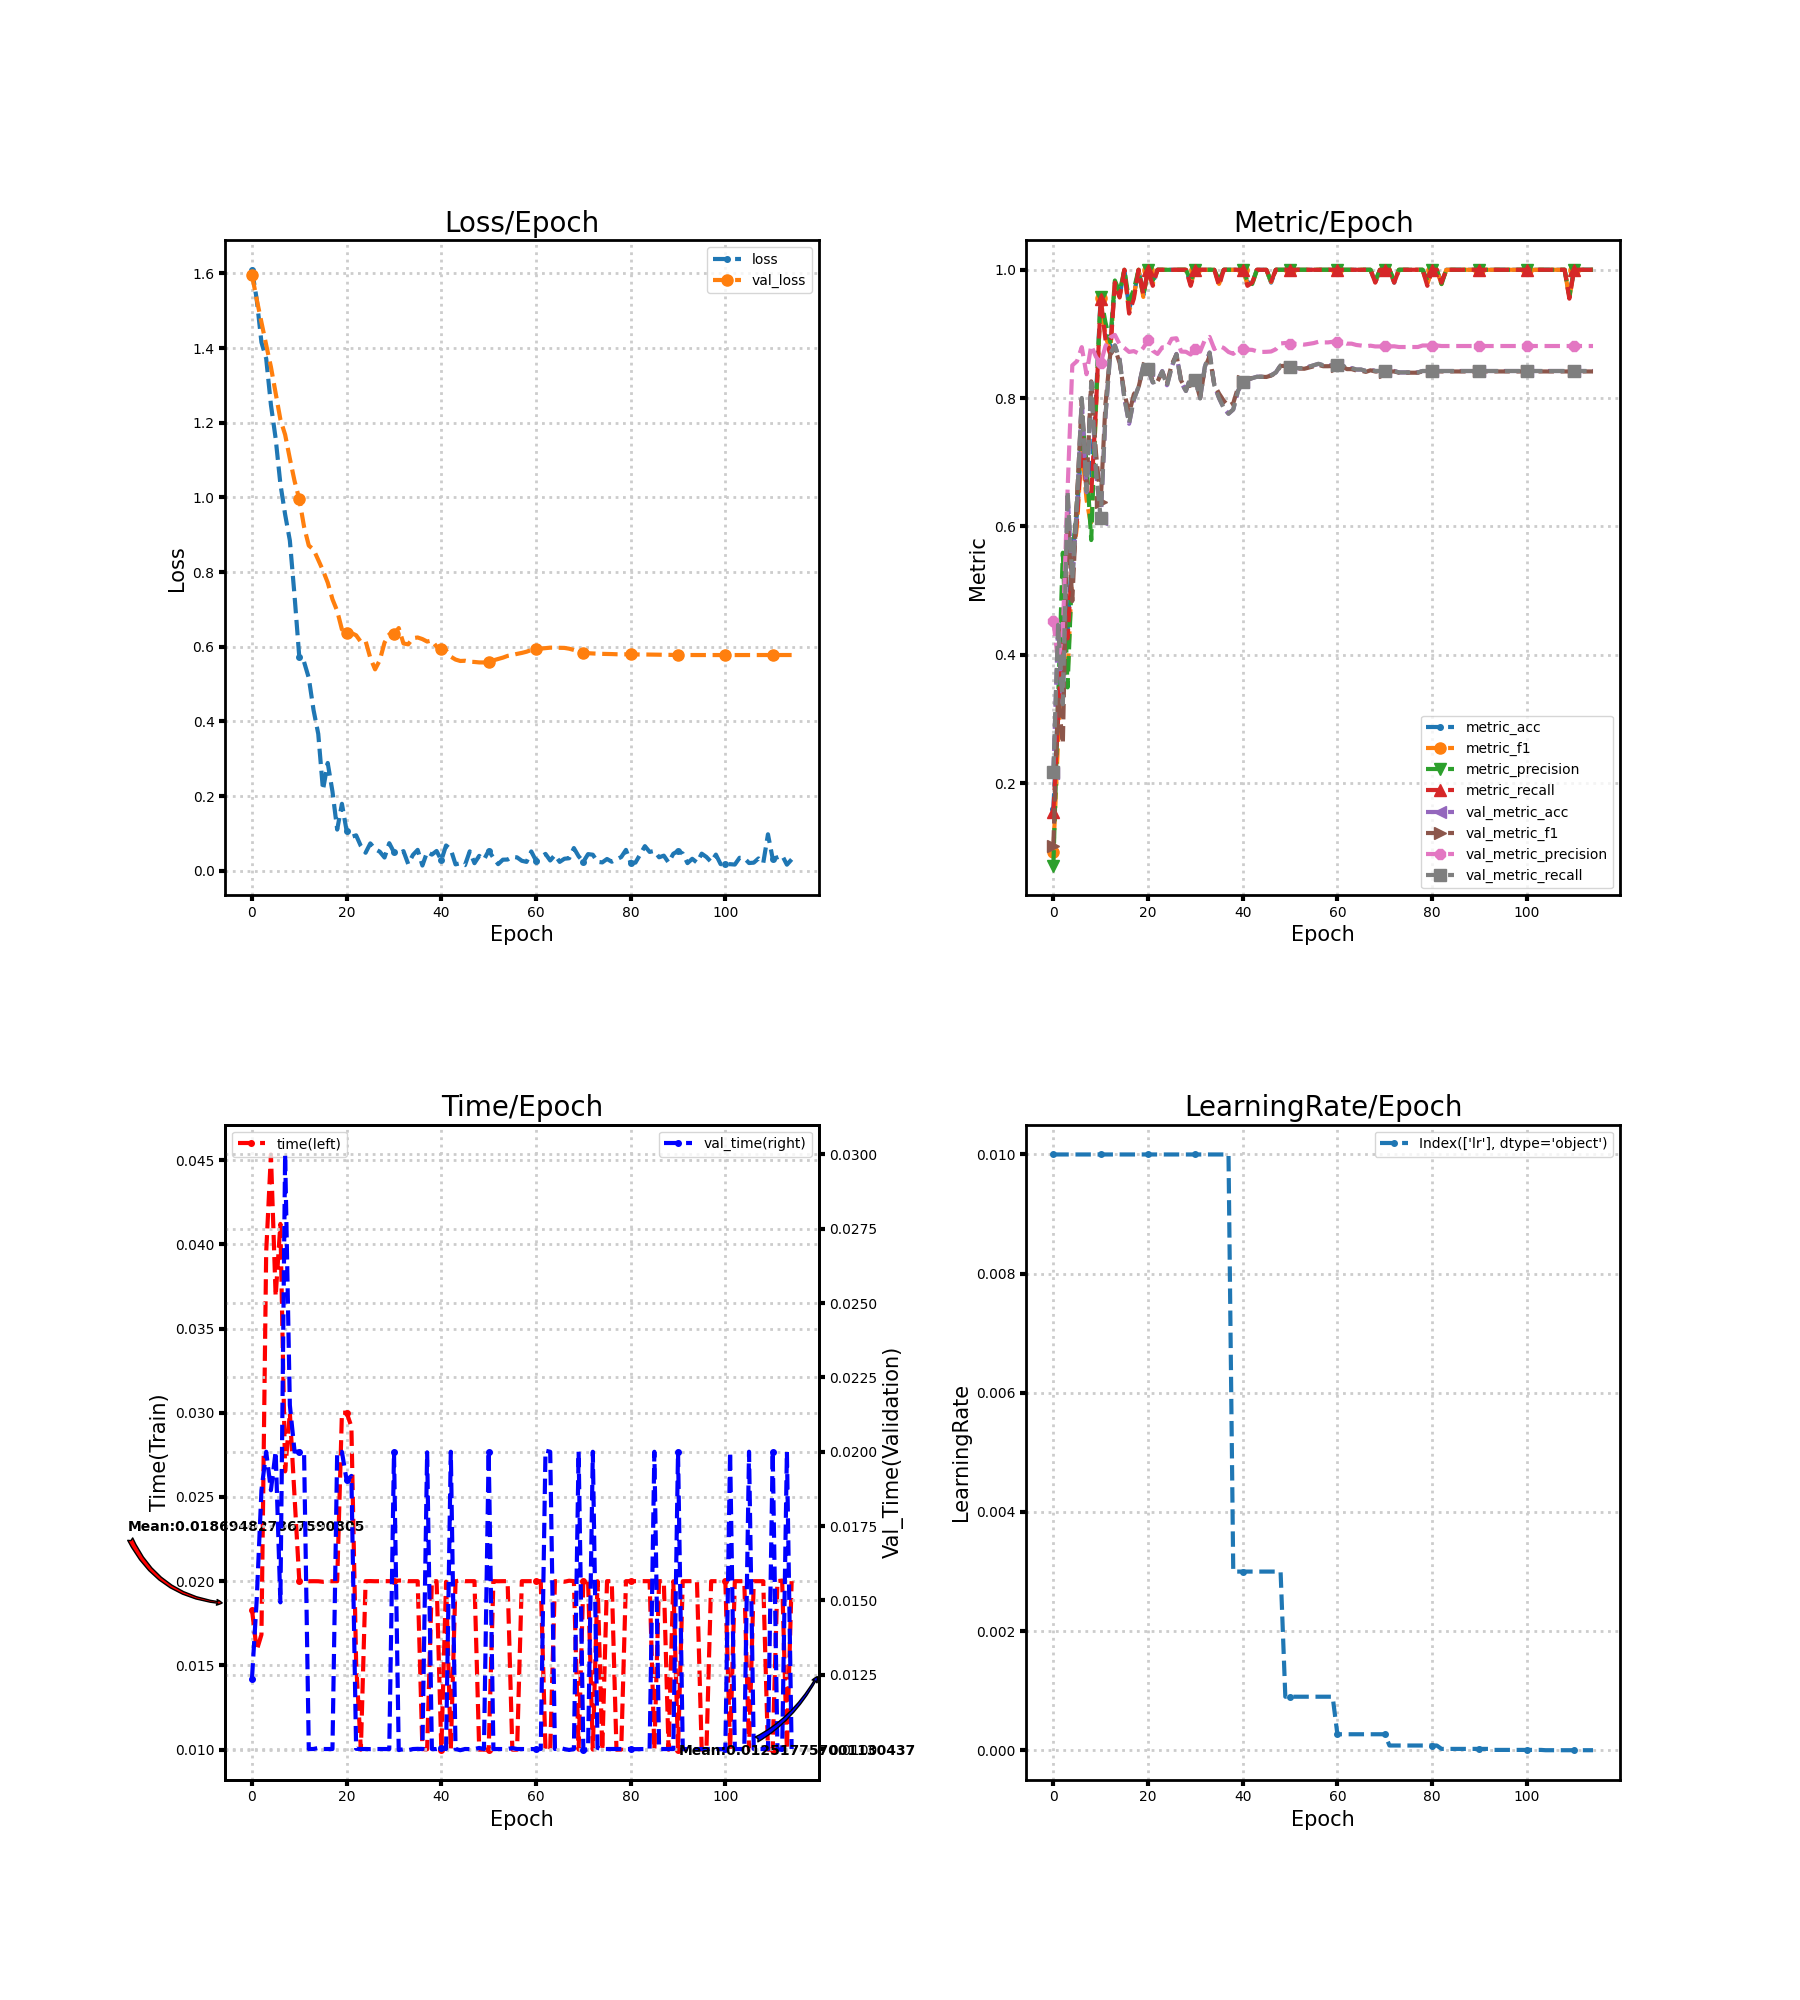

Data behind this chart, as committed beside it:
loss, metric_acc, metric_f1, metric_precision, metric_recall, time, lr, val_loss, val_metric_acc, val_metric_f1, val_metric_precision, val_metric_recall, val_time
1.61, 0.16, 0.09244, 0.07143, 0.1545, 0.01832, 0.01, 1.596, 0.2156, 0.1024, 0.453, 0.2178, 0.01237
1.531, 0.32, 0.267, 0.3292, 0.3, 0.01589, 0.01, 1.53, 0.4444, 0.3345, 0.3888, 0.4466, 0.01502
1.415, 0.46, 0.4159, 0.559, 0.4486, 0.01683, 0.01, 1.469, 0.3222, 0.2611, 0.4377, 0.3228, 0.0187
1.372, 0.44, 0.3699, 0.3491, 0.4255, 0.03954, 0.01, 1.408, 0.6511, 0.6181, 0.6555, 0.6551, 0.02
1.248, 0.56, 0.5348, 0.5408, 0.5482, 0.04533, 0.01, 1.35, 0.5133, 0.4836, 0.851, 0.5169, 0.0187
1.158, 0.62, 0.6021, 0.639, 0.6114, 0.0369, 0.01, 1.279, 0.6333, 0.6459, 0.8576, 0.6359, 0.02001
1.036, 0.74, 0.7256, 0.7718, 0.7373, 0.04121, 0.01, 1.209, 0.7978, 0.797, 0.8794, 0.8002, 0.01493
0.9544, 0.68, 0.6422, 0.7005, 0.6573, 0.02652, 0.01, 1.168, 0.6533, 0.6594, 0.8372, 0.6554, 0.03
0.8846, 0.68, 0.5996, 0.5787, 0.6509, 0.03, 0.01, 1.104, 0.8244, 0.8261, 0.882, 0.8246, 0.02157
0.7354, 0.8, 0.7844, 0.7922, 0.7855, 0.02498, 0.01, 1.044, 0.6867, 0.715, 0.8644, 0.6877, 0.02
0.5715, 0.96, 0.9558, 0.9583, 0.955, 0.02, 0.01, 0.9951, 0.6111, 0.6383, 0.8542, 0.6129, 0.02
0.5597, 0.9, 0.8975, 0.9181, 0.8918, 0.02, 0.01, 0.9215, 0.7711, 0.7904, 0.8808, 0.7719, 0.02001
0.5167, 0.88, 0.8729, 0.8872, 0.8686, 0.02, 0.01, 0.8711, 0.8689, 0.8675, 0.8944, 0.8687, 0.009999
0.431, 0.98, 0.9808, 0.9833, 0.98, 0.02, 0.01, 0.8606, 0.8822, 0.8778, 0.8985, 0.882, 0.01
0.3668, 0.96, 0.9589, 0.9652, 0.9568, 0.02, 0.01, 0.8326, 0.86, 0.8547, 0.8838, 0.8601, 0.01004
0.2166, 1.0, 1.0, 1.0, 1.0, 0.01996, 0.01, 0.8043, 0.8, 0.8083, 0.8783, 0.8001, 0.01
0.2889, 0.94, 0.9357, 0.951, 0.9318, 0.02, 0.01, 0.7719, 0.76, 0.7758, 0.872, 0.7605, 0.01
0.2126, 0.96, 0.9595, 0.9692, 0.955, 0.02, 0.01, 0.7274, 0.7978, 0.8059, 0.8733, 0.7978, 0.01
0.1105, 1.0, 1.0, 1.0, 1.0, 0.02, 0.01, 0.6962, 0.8178, 0.8169, 0.8696, 0.8175, 0.02
0.1795, 0.96, 0.9577, 0.96, 0.9618, 0.03001, 0.01, 0.6464, 0.8511, 0.8481, 0.8783, 0.8511, 0.01999
0.1063, 1.0, 1.0, 1.0, 1.0, 0.03, 0.01, 0.6368, 0.8444, 0.8474, 0.8901, 0.8446, 0.01903
0.09124, 0.98, 0.978, 0.9833, 0.975, 0.02917, 0.01, 0.637, 0.8244, 0.8268, 0.8739, 0.8244, 0.01919
0.09512, 1.0, 1.0, 1.0, 1.0, 0.01515, 0.01, 0.6308, 0.8267, 0.826, 0.8688, 0.8265, 0.01001
0.06645, 1.0, 1.0, 1.0, 1.0, 0.009999, 0.01, 0.6132, 0.8422, 0.8407, 0.8791, 0.8417, 0.01
0.04852, 1.0, 1.0, 1.0, 1.0, 0.02, 0.01, 0.6154, 0.82, 0.8229, 0.8786, 0.8191, 0.01
0.07357, 1.0, 1.0, 1.0, 1.0, 0.02001, 0.01, 0.5702, 0.8489, 0.8527, 0.8924, 0.8482, 0.009997
0.05823, 1.0, 1.0, 1.0, 1.0, 0.02, 0.01, 0.5396, 0.8689, 0.8676, 0.8933, 0.8685, 0.01
0.05129, 1.0, 1.0, 1.0, 1.0, 0.02, 0.01, 0.5639, 0.8244, 0.827, 0.8725, 0.8243, 0.01
0.03573, 1.0, 1.0, 1.0, 1.0, 0.02, 0.01, 0.6112, 0.8111, 0.8141, 0.8722, 0.8111, 0.01
0.07409, 0.98, 0.978, 0.9833, 0.975, 0.02, 0.01, 0.6333, 0.8333, 0.8263, 0.8679, 0.8333, 0.009999
0.04955, 1.0, 1.0, 1.0, 1.0, 0.02, 0.01, 0.6344, 0.8289, 0.8272, 0.8764, 0.8287, 0.02
0.04601, 1.0, 1.0, 1.0, 1.0, 0.02004, 0.01, 0.6501, 0.8, 0.8004, 0.8724, 0.7994, 0.009965
0.05291, 1.0, 1.0, 1.0, 1.0, 0.02004, 0.01, 0.609, 0.8489, 0.8467, 0.8906, 0.8485, 0.009995
0.01843, 1.0, 1.0, 1.0, 1.0, 0.02, 0.01, 0.6066, 0.8711, 0.8654, 0.8954, 0.8709, 0.009963
0.0427, 1.0, 1.0, 1.0, 1.0, 0.02, 0.01, 0.6232, 0.82, 0.821, 0.8765, 0.8198, 0.01
0.05618, 0.98, 0.978, 0.9833, 0.975, 0.02, 0.01, 0.6249, 0.8, 0.8071, 0.8813, 0.8, 0.01001
0.01427, 1.0, 1.0, 1.0, 1.0, 0.01003, 0.01, 0.6206, 0.7844, 0.7958, 0.8781, 0.7845, 0.009998
0.05065, 1.0, 1.0, 1.0, 1.0, 0.01002, 0.01, 0.614, 0.7756, 0.7877, 0.8719, 0.7757, 0.01998
0.04349, 1.0, 1.0, 1.0, 1.0, 0.02, 0.003, 0.6169, 0.7822, 0.792, 0.869, 0.7823, 0.01
0.05325, 1.0, 1.0, 1.0, 1.0, 0.02, 0.003, 0.6002, 0.8111, 0.8164, 0.8751, 0.8112, 0.009999
0.02833, 1.0, 1.0, 1.0, 1.0, 0.009997, 0.003, 0.5948, 0.8244, 0.8262, 0.876, 0.8245, 0.01003
0.06805, 0.98, 0.978, 0.9833, 0.975, 0.01997, 0.003, 0.5906, 0.8289, 0.8294, 0.8756, 0.8289, 0.01
0.0573, 0.98, 0.9777, 0.9778, 0.98, 0.01, 0.003, 0.5736, 0.8311, 0.8314, 0.8752, 0.8311, 0.02
0.0174, 1.0, 1.0, 1.0, 1.0, 0.02, 0.003, 0.5658, 0.8333, 0.8331, 0.873, 0.8332, 0.01
0.02044, 1.0, 1.0, 1.0, 1.0, 0.02004, 0.003, 0.562, 0.8333, 0.8332, 0.8719, 0.8332, 0.00996
0.01539, 1.0, 1.0, 1.0, 1.0, 0.02, 0.003, 0.5626, 0.8333, 0.8329, 0.8721, 0.8331, 0.01
0.05225, 0.98, 0.981, 0.9818, 0.9818, 0.02, 0.003, 0.5601, 0.8356, 0.8352, 0.8727, 0.8354, 0.009998
0.02054, 1.0, 1.0, 1.0, 1.0, 0.02, 0.003, 0.5594, 0.84, 0.8391, 0.8762, 0.8399, 0.01
0.04014, 1.0, 1.0, 1.0, 1.0, 0.009998, 0.003, 0.5582, 0.8511, 0.85, 0.8852, 0.8511, 0.01004
0.02991, 1.0, 1.0, 1.0, 1.0, 0.01, 0.0009, 0.5581, 0.8511, 0.8503, 0.8859, 0.8511, 0.009999
0.05406, 1.0, 1.0, 1.0, 1.0, 0.01, 0.0009, 0.56, 0.8489, 0.8483, 0.8844, 0.849, 0.02
0.035, 1.0, 1.0, 1.0, 1.0, 0.02, 0.0009, 0.5638, 0.8467, 0.8461, 0.8844, 0.8468, 0.009998
0.01794, 1.0, 1.0, 1.0, 1.0, 0.02, 0.0009, 0.5674, 0.8467, 0.8461, 0.8844, 0.8468, 0.01
0.0299, 1.0, 1.0, 1.0, 1.0, 0.02, 0.0009, 0.571, 0.8467, 0.8457, 0.8834, 0.8468, 0.009999
0.03031, 1.0, 1.0, 1.0, 1.0, 0.02, 0.0009, 0.5757, 0.8489, 0.8476, 0.8846, 0.849, 0.01
0.03757, 1.0, 1.0, 1.0, 1.0, 0.009999, 0.0009, 0.578, 0.8511, 0.8495, 0.8857, 0.8512, 0.01003
0.03609, 1.0, 1.0, 1.0, 1.0, 0.009998, 0.0009, 0.5811, 0.8533, 0.8517, 0.8878, 0.8535, 0.01
0.02698, 1.0, 1.0, 1.0, 1.0, 0.02, 0.0009, 0.5836, 0.8511, 0.8497, 0.8868, 0.8513, 0.01
0.02405, 1.0, 1.0, 1.0, 1.0, 0.02, 0.0009, 0.5868, 0.8511, 0.8497, 0.8868, 0.8513, 0.009999
0.05201, 1.0, 1.0, 1.0, 1.0, 0.02, 0.0009, 0.5914, 0.8511, 0.85, 0.8878, 0.8513, 0.01
... 55 more rows
